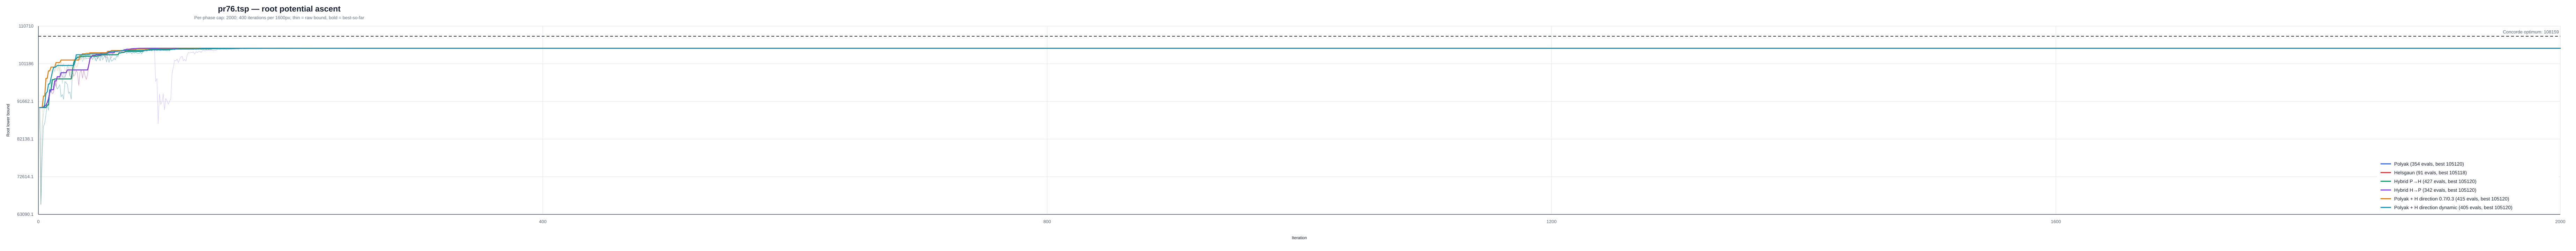

The table this chart was drawn from, first rows:
instance, strategy, iteration, phase, phase_iteration, lower_bound, best_lower_bound, concorde_optimum
/Users/a/Ayanami/code/TSP/data/classic/t…, polyak, 1, polyak, 1, 90111, 90111, 108159
/Users/a/Ayanami/code/TSP/data/classic/t…, polyak, 2, polyak, 2, 65641, 90111, 108159
/Users/a/Ayanami/code/TSP/data/classic/t…, polyak, 3, polyak, 3, 78349, 90111, 108159
/Users/a/Ayanami/code/TSP/data/classic/t…, polyak, 4, polyak, 4, 85322, 90111, 108159
/Users/a/Ayanami/code/TSP/data/classic/t…, polyak, 5, polyak, 5, 86120, 90111, 108159
/Users/a/Ayanami/code/TSP/data/classic/t…, polyak, 6, polyak, 6, 88402, 90111, 108159
/Users/a/Ayanami/code/TSP/data/classic/t…, polyak, 7, polyak, 7, 90778, 90778, 108159
/Users/a/Ayanami/code/TSP/data/classic/t…, polyak, 8, polyak, 8, 89428, 90778, 108159
/Users/a/Ayanami/code/TSP/data/classic/t…, polyak, 9, polyak, 9, 94592, 94592, 108159
/Users/a/Ayanami/code/TSP/data/classic/t…, polyak, 10, polyak, 10, 93881, 94592, 108159
/Users/a/Ayanami/code/TSP/data/classic/t…, polyak, 11, polyak, 11, 97158, 97158, 108159
/Users/a/Ayanami/code/TSP/data/classic/t…, polyak, 12, polyak, 12, 94705, 97158, 108159
/Users/a/Ayanami/code/TSP/data/classic/t…, polyak, 13, polyak, 13, 97367, 97367, 108159
/Users/a/Ayanami/code/TSP/data/classic/t…, polyak, 14, polyak, 14, 95579, 97367, 108159
/Users/a/Ayanami/code/TSP/data/classic/t…, polyak, 15, polyak, 15, 94784, 97367, 108159
/Users/a/Ayanami/code/TSP/data/classic/t…, polyak, 16, polyak, 16, 95326, 97367, 108159
/Users/a/Ayanami/code/TSP/data/classic/t…, polyak, 17, polyak, 17, 95884, 97367, 108159
/Users/a/Ayanami/code/TSP/data/classic/t…, polyak, 18, polyak, 18, 92833, 97367, 108159
/Users/a/Ayanami/code/TSP/data/classic/t…, polyak, 19, polyak, 19, 93411, 97367, 108159
/Users/a/Ayanami/code/TSP/data/classic/t…, polyak, 20, polyak, 20, 92212, 97367, 108159
/Users/a/Ayanami/code/TSP/data/classic/t…, polyak, 21, polyak, 21, 96708, 97367, 108159
/Users/a/Ayanami/code/TSP/data/classic/t…, polyak, 22, polyak, 22, 96319, 97367, 108159
/Users/a/Ayanami/code/TSP/data/classic/t…, polyak, 23, polyak, 23, 96038, 97367, 108159
/Users/a/Ayanami/code/TSP/data/classic/t…, polyak, 24, polyak, 24, 93693, 97367, 108159
/Users/a/Ayanami/code/TSP/data/classic/t…, polyak, 25, polyak, 25, 94053, 97367, 108159
/Users/a/Ayanami/code/TSP/data/classic/t…, polyak, 26, polyak, 26, 92238, 97367, 108159
/Users/a/Ayanami/code/TSP/data/classic/t…, polyak, 27, polyak, 27, 99445, 99445, 108159
/Users/a/Ayanami/code/TSP/data/classic/t…, polyak, 28, polyak, 28, 101451, 101451, 108159
/Users/a/Ayanami/code/TSP/data/classic/t…, polyak, 29, polyak, 29, 102297, 102297, 108159
/Users/a/Ayanami/code/TSP/data/classic/t…, polyak, 30, polyak, 30, 102443, 102443, 108159
/Users/a/Ayanami/code/TSP/data/classic/t…, polyak, 31, polyak, 31, 102878, 102878, 108159
/Users/a/Ayanami/code/TSP/data/classic/t…, polyak, 32, polyak, 32, 102662, 102878, 108159
/Users/a/Ayanami/code/TSP/data/classic/t…, polyak, 33, polyak, 33, 102212, 102878, 108159
/Users/a/Ayanami/code/TSP/data/classic/t…, polyak, 34, polyak, 34, 103096, 103096, 108159
/Users/a/Ayanami/code/TSP/data/classic/t…, polyak, 35, polyak, 35, 102710, 103096, 108159
/Users/a/Ayanami/code/TSP/data/classic/t…, polyak, 36, polyak, 36, 102937, 103096, 108159
/Users/a/Ayanami/code/TSP/data/classic/t…, polyak, 37, polyak, 37, 103113, 103113, 108159
/Users/a/Ayanami/code/TSP/data/classic/t…, polyak, 38, polyak, 38, 102457, 103113, 108159
/Users/a/Ayanami/code/TSP/data/classic/t…, polyak, 39, polyak, 39, 102583, 103113, 108159
/Users/a/Ayanami/code/TSP/data/classic/t…, polyak, 40, polyak, 40, 102539, 103113, 108159
/Users/a/Ayanami/code/TSP/data/classic/t…, polyak, 41, polyak, 41, 102874, 103113, 108159
/Users/a/Ayanami/code/TSP/data/classic/t…, polyak, 42, polyak, 42, 102849, 103113, 108159
/Users/a/Ayanami/code/TSP/data/classic/t…, polyak, 43, polyak, 43, 102255, 103113, 108159
/Users/a/Ayanami/code/TSP/data/classic/t…, polyak, 44, polyak, 44, 102897, 103113, 108159
/Users/a/Ayanami/code/TSP/data/classic/t…, polyak, 45, polyak, 45, 102656, 103113, 108159
/Users/a/Ayanami/code/TSP/data/classic/t…, polyak, 46, polyak, 46, 101858, 103113, 108159
/Users/a/Ayanami/code/TSP/data/classic/t…, polyak, 47, polyak, 47, 103229, 103229, 108159
/Users/a/Ayanami/code/TSP/data/classic/t…, polyak, 48, polyak, 48, 102755, 103229, 108159
/Users/a/Ayanami/code/TSP/data/classic/t…, polyak, 49, polyak, 49, 101944, 103229, 108159
/Users/a/Ayanami/code/TSP/data/classic/t…, polyak, 50, polyak, 50, 103475, 103475, 108159
/Users/a/Ayanami/code/TSP/data/classic/t…, polyak, 51, polyak, 51, 102189, 103475, 108159
/Users/a/Ayanami/code/TSP/data/classic/t…, polyak, 52, polyak, 52, 102874, 103475, 108159
/Users/a/Ayanami/code/TSP/data/classic/t…, polyak, 53, polyak, 53, 103258, 103475, 108159
/Users/a/Ayanami/code/TSP/data/classic/t…, polyak, 54, polyak, 54, 101620, 103475, 108159
/Users/a/Ayanami/code/TSP/data/classic/t…, polyak, 55, polyak, 55, 102931, 103475, 108159
/Users/a/Ayanami/code/TSP/data/classic/t…, polyak, 56, polyak, 56, 101523, 103475, 108159
/Users/a/Ayanami/code/TSP/data/classic/t…, polyak, 57, polyak, 57, 102769, 103475, 108159
/Users/a/Ayanami/code/TSP/data/classic/t…, polyak, 58, polyak, 58, 101824, 103475, 108159
/Users/a/Ayanami/code/TSP/data/classic/t…, polyak, 59, polyak, 59, 102055, 103475, 108159
/Users/a/Ayanami/code/TSP/data/classic/t…, polyak, 60, polyak, 60, 102624, 103475, 108159
... 1,974 more rows
